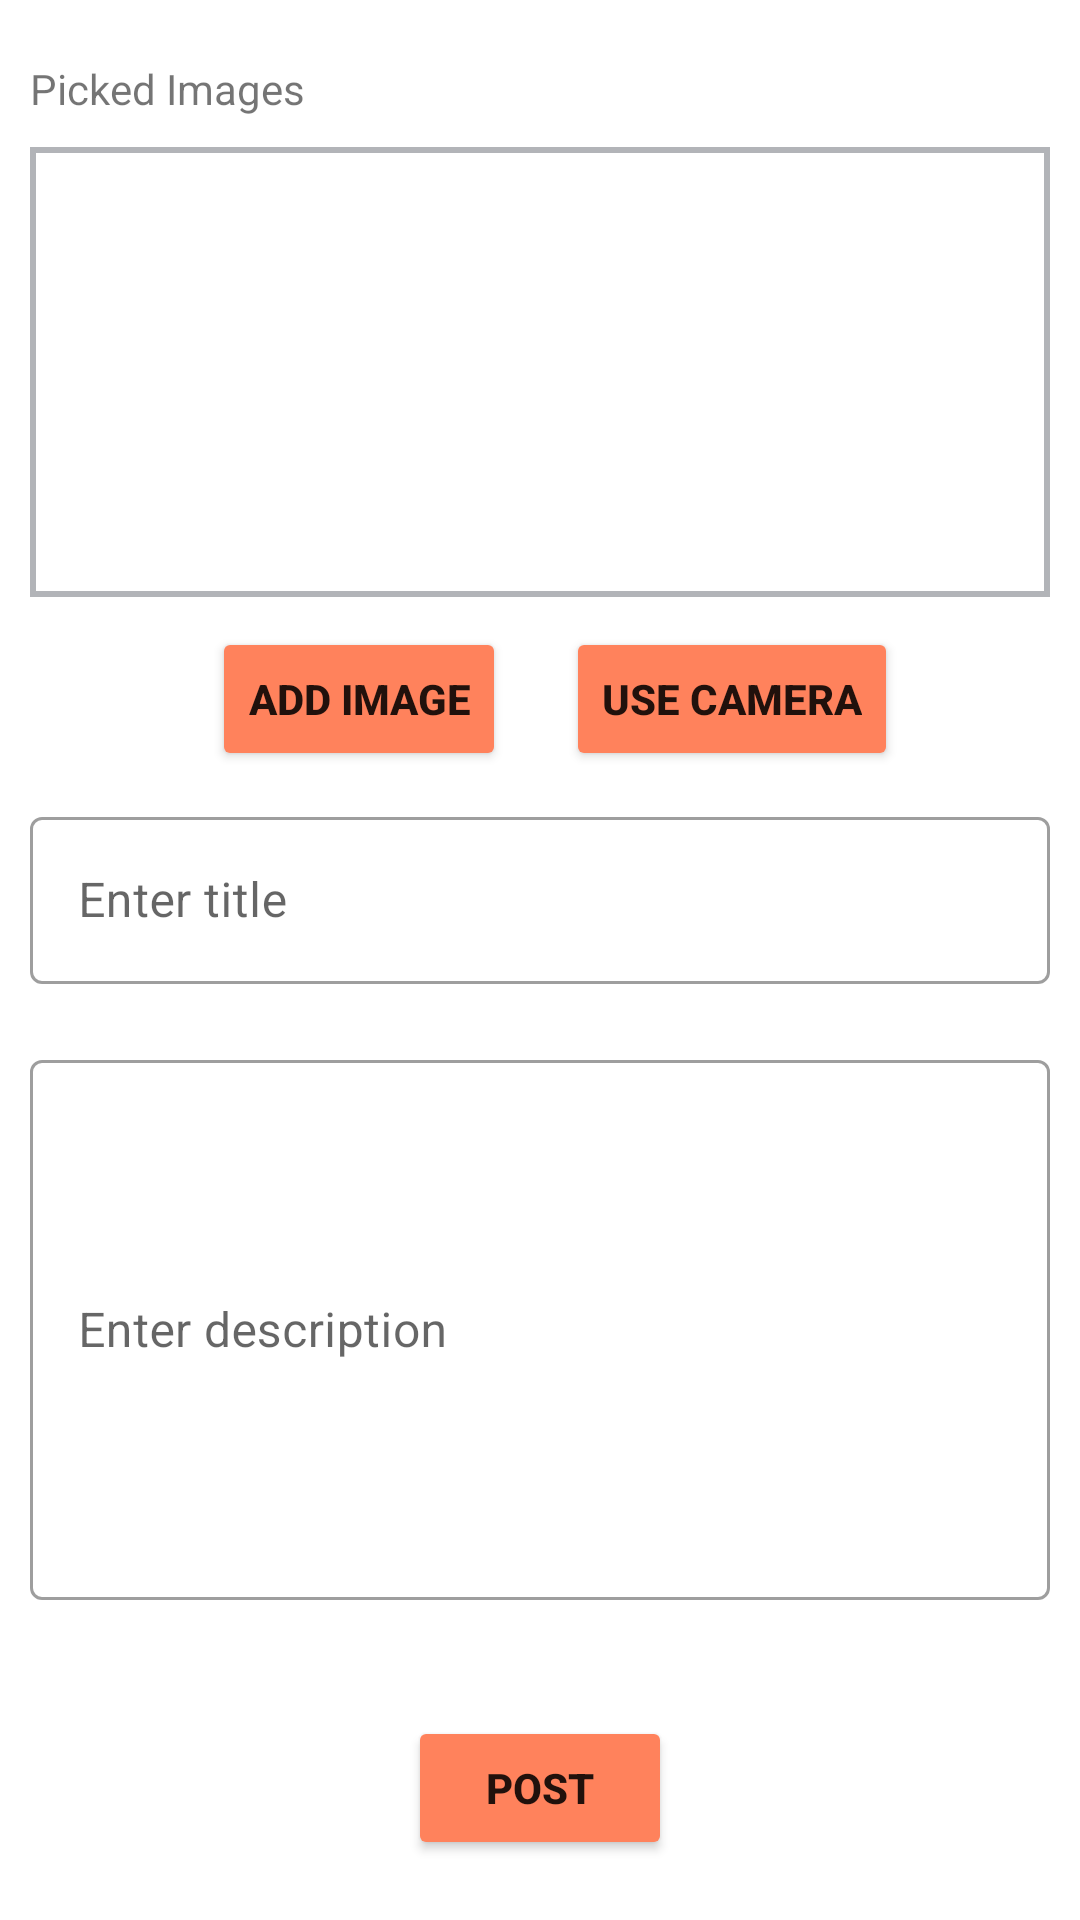

Layout XML and referenced resources for this Android screen:
<!-- AndroidManifest.xml: application theme Theme.Mobileassignment2 -->
<!-- res/layout/fragment_createpost.xml -->
<?xml version="1.0" encoding="utf-8"?>
<androidx.constraintlayout.widget.ConstraintLayout
    xmlns:android="http://schemas.android.com/apk/res/android"
    xmlns:tools="http://schemas.android.com/tools"
    xmlns:app="http://schemas.android.com/apk/res-auto"
    android:layout_width="match_parent"
    android:layout_height="match_parent"
    android:fitsSystemWindows="true"
    android:background="@color/white">
    <LinearLayout
        android:id="@+id/mainLinearLayout"
        android:layout_width="0dp"
        android:layout_height="0dp"
        app:layout_constraintStart_toStartOf="parent"
        app:layout_constraintEnd_toEndOf="parent"
        app:layout_constraintBottom_toTopOf="@+id/postButton"
        app:layout_constraintTop_toTopOf="parent"
        android:layout_marginTop="10dp"
        tools:context=".post.AddFragment"
        android:orientation="vertical"
        android:fillViewport="true">
        <TextView
            android:layout_width="wrap_content"
            android:layout_height="wrap_content"
            android:padding="10dp"

            android:text="Picked Images"/>
        <HorizontalScrollView
            android:layout_width="match_parent"
            android:layout_height="150dp"
            android:layout_marginLeft="10dp"
            android:layout_marginRight="10dp"
            android:layout_marginBottom="10dp"
            android:background="@drawable/create_post_stroke_bg"
            >
            <LinearLayout
                android:id="@+id/imageLinearLayout"
                android:layout_width="match_parent"
                android:layout_height="150dp"
                android:layout_margin="8dp"
                android:orientation="horizontal">
            </LinearLayout>

        </HorizontalScrollView>
        <LinearLayout
            android:layout_width="match_parent"
            android:layout_height="wrap_content"
            android:orientation="horizontal"
            android:src="@drawable/add_user"
            android:gravity="center" >
            <Button
                android:id="@+id/imageButton"
                android:layout_width="wrap_content"
                android:layout_height="wrap_content"
                android:layout_marginLeft="10dp"
                android:text="Add Image"
                android:textStyle="bold"
                android:backgroundTint="@color/orange"
                />
            <Button
                android:id="@+id/cameraButton"
                android:layout_width="wrap_content"
                android:layout_height="wrap_content"
                android:layout_marginLeft="20dp"
                android:text="Use Camera"
                android:textStyle="bold"
                android:backgroundTint="@color/orange"
                />
        </LinearLayout>
        <com.google.android.material.textfield.TextInputLayout

            android:layout_width="match_parent"
            android:layout_height="wrap_content"
            android:hint="@string/create_post_title"
            android:layout_margin="10dp"
            style="@style/Widget.MaterialComponents.TextInputLayout.OutlinedBox">

            <com.google.android.material.textfield.TextInputEditText
                android:id="@+id/create_post_title"
                android:layout_width="match_parent"
                android:layout_height="wrap_content"
                />

        </com.google.android.material.textfield.TextInputLayout>

        <com.google.android.material.textfield.TextInputLayout

            android:layout_width="match_parent"
            android:layout_height="200dp"
            android:layout_margin="10dp"
            android:hint="@string/create_post_description"
            style="@style/Widget.MaterialComponents.TextInputLayout.OutlinedBox">

            <com.google.android.material.textfield.TextInputEditText
                android:id="@+id/create_post_description"
                android:layout_width="match_parent"
                android:layout_height="180dp"
                />

        </com.google.android.material.textfield.TextInputLayout>



    </LinearLayout>
    <Button
        android:id="@+id/postButton"
        android:layout_width="wrap_content"
        android:layout_height="wrap_content"
        app:layout_constraintLeft_toLeftOf="parent"
        app:layout_constraintRight_toRightOf="parent"
        app:layout_constraintBottom_toBottomOf="parent"
        app:layout_constraintTop_toBottomOf="@+id/mainLinearLayout"
        android:layout_marginBottom="20dp"
        android:layout_alignParentBottom="true"
        android:text="Post"
        android:textStyle="bold"
        android:backgroundTint="@color/orange"
        />
</androidx.constraintlayout.widget.ConstraintLayout>
<!-- resources referenced by this layout -->
<resources>
  <color name="orange">#FF825C</color>
  <color name="white">#FFFFFFFF</color>
  <!-- drawable create_post_stroke_bg (drawable) -->
  <?xml version="1.0" encoding="utf-8"?>
  <shape xmlns:android="http://schemas.android.com/apk/res/android"
      android:shape="rectangle">
      <stroke
          android:width="2dp"
          android:color="@color/deepGrey"/>
  </shape>
  <string name="create_post_description">Enter description</string>
  <string name="create_post_title">Enter title</string>
  <style name="Theme.Mobileassignment2" parent="Theme.MaterialComponents.DayNight.DarkActionBar">
          
          <item name="colorPrimary">@color/purple_500</item>
          <item name="colorPrimaryVariant">@color/purple_700</item>
          <item name="colorOnPrimary">@color/white</item>
          
          <item name="colorSecondary">@color/teal_200</item>
          <item name="colorSecondaryVariant">@color/teal_700</item>
          <item name="colorOnSecondary">@color/black</item>
          
          <item name="android:statusBarColor" tools:targetApi="l">?attr/colorPrimaryVariant</item>
          
      </style>
  <color name="deepGrey">#B2B4B8</color>
  <color name="purple_500">#FF6200EE</color>
  <color name="purple_700">#FF3700B3</color>
  <color name="teal_200">#FF03DAC5</color>
  <color name="teal_700">#FF018786</color>
  <color name="black">#FF000000</color>
</resources>
